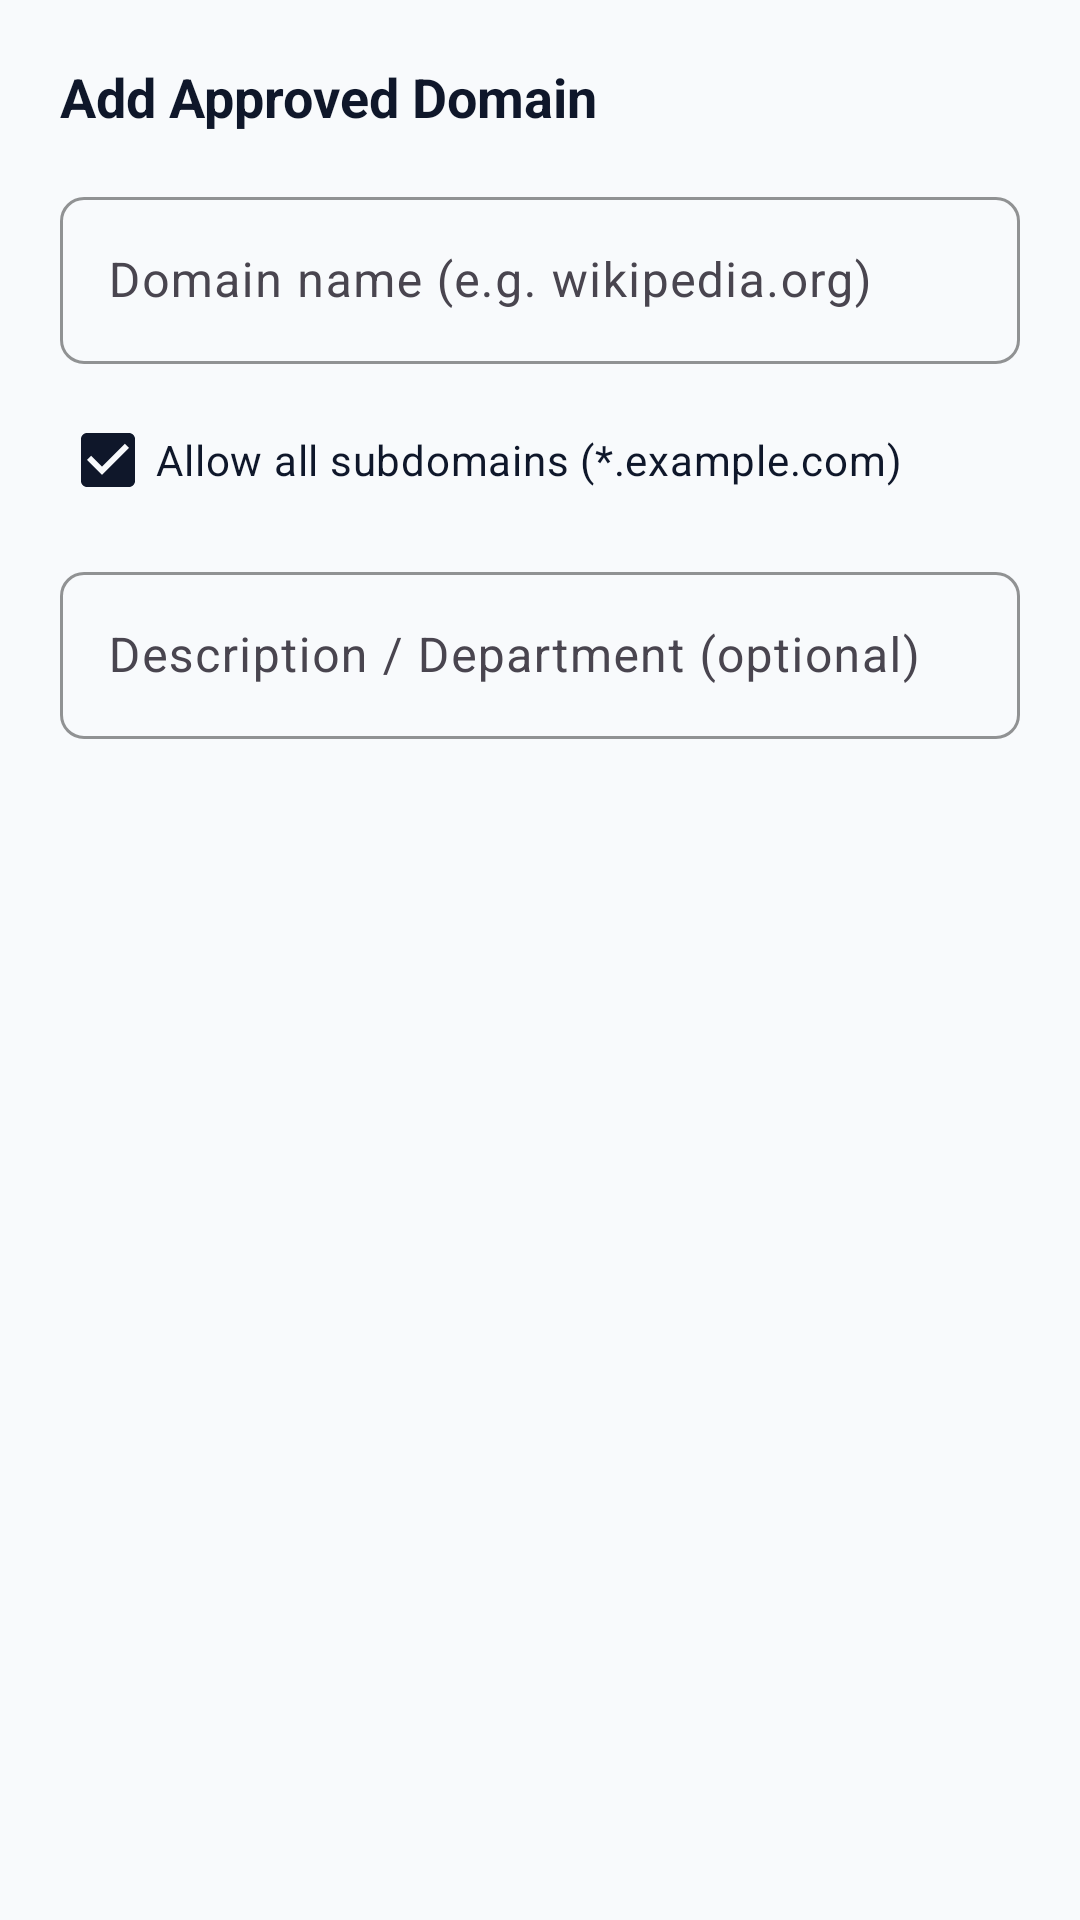

Write the Android layout XML for this screen, with the resource values it uses.
<!-- AndroidManifest.xml: application theme Theme.SecureBrowse -->
<!-- res/layout/dialog_add_domain.xml -->
<?xml version="1.0" encoding="utf-8"?>
<LinearLayout xmlns:android="http://schemas.android.com/apk/res/android"
    xmlns:app="http://schemas.android.com/apk/res-auto"
    android:layout_width="match_parent"
    android:layout_height="wrap_content"
    android:orientation="vertical"
    android:padding="20dp">

    <TextView
        android:layout_width="wrap_content"
        android:layout_height="wrap_content"
        android:text="@string/add_domain_title"
        android:textColor="@color/brand_navy"
        android:textSize="18sp"
        android:textStyle="bold" />

    <com.google.android.material.textfield.TextInputLayout
        android:layout_width="match_parent"
        android:layout_height="wrap_content"
        android:layout_marginTop="16dp"
        android:hint="@string/dialog_domain_hint"
        app:boxStrokeColor="@color/brand_cyan"
        app:boxCornerRadiusTopStart="8dp"
        app:boxCornerRadiusTopEnd="8dp"
        app:boxCornerRadiusBottomStart="8dp"
        app:boxCornerRadiusBottomEnd="8dp">

        <com.google.android.material.textfield.TextInputEditText
            android:id="@+id/edit_domain_input"
            android:layout_width="match_parent"
            android:layout_height="wrap_content"
            android:inputType="textUri"
            android:singleLine="true" />
    </com.google.android.material.textfield.TextInputLayout>

    <CheckBox
        android:id="@+id/checkbox_allow_subdomains"
        android:layout_width="wrap_content"
        android:layout_height="wrap_content"
        android:layout_marginTop="8dp"
        android:checked="true"
        android:text="@string/allow_subdomains_checkbox"
        android:textColor="@color/text_primary" />

    <com.google.android.material.textfield.TextInputLayout
        android:layout_width="match_parent"
        android:layout_height="wrap_content"
        android:layout_marginTop="8dp"
        android:hint="@string/domain_description_hint"
        app:boxStrokeColor="@color/brand_cyan"
        app:boxCornerRadiusTopStart="8dp"
        app:boxCornerRadiusTopEnd="8dp"
        app:boxCornerRadiusBottomStart="8dp"
        app:boxCornerRadiusBottomEnd="8dp">

        <com.google.android.material.textfield.TextInputEditText
            android:id="@+id/edit_domain_description"
            android:layout_width="match_parent"
            android:layout_height="wrap_content"
            android:inputType="textCapSentences"
            android:singleLine="true" />
    </com.google.android.material.textfield.TextInputLayout>

</LinearLayout>
<!-- resources referenced by this layout -->
<resources>
  <color name="brand_cyan">#0EA5E9</color>
  <color name="brand_navy">#0F172A</color>
  <color name="text_primary">#0F172A</color>
  <string name="add_domain_title">Add Approved Domain</string>
  <string name="allow_subdomains_checkbox">Allow all subdomains (*.example.com)</string>
  <string name="dialog_domain_hint">Domain name (e.g. wikipedia.org)</string>
  <string name="domain_description_hint">Description / Department (optional)</string>
  <style name="Theme.SecureBrowse" parent="Theme.Material3.DayNight.NoActionBar">
          
          <item name="colorPrimary">@color/brand_navy</item>
          <item name="colorOnPrimary">@color/white</item>
          <item name="colorPrimaryContainer">@color/brand_navy_light</item>
          <item name="colorOnPrimaryContainer">@color/white</item>
          
          
          <item name="colorSecondary">@color/brand_cyan</item>
          <item name="colorOnSecondary">@color/white</item>
          <item name="colorSecondaryContainer">@color/brand_cyan_light</item>
          <item name="colorOnSecondaryContainer">@color/brand_navy</item>
          
          
          <item name="android:windowBackground">@color/bg_main</item>
          <item name="colorSurface">@color/surface_card</item>
          <item name="colorOnSurface">@color/text_primary</item>
  
          
          <item name="android:statusBarColor">@color/brand_navy_dark</item>
          <item name="android:navigationBarColor">@color/brand_navy_dark</item>
          <item name="android:windowLightStatusBar">false</item>
      </style>
  <color name="white">#FFFFFF</color>
  <color name="brand_navy_light">#1E293B</color>
  <color name="brand_cyan_light">#E0F2FE</color>
  <color name="bg_main">#F8FAFC</color>
  <color name="surface_card">#FFFFFF</color>
  <color name="brand_navy_dark">#020617</color>
</resources>
